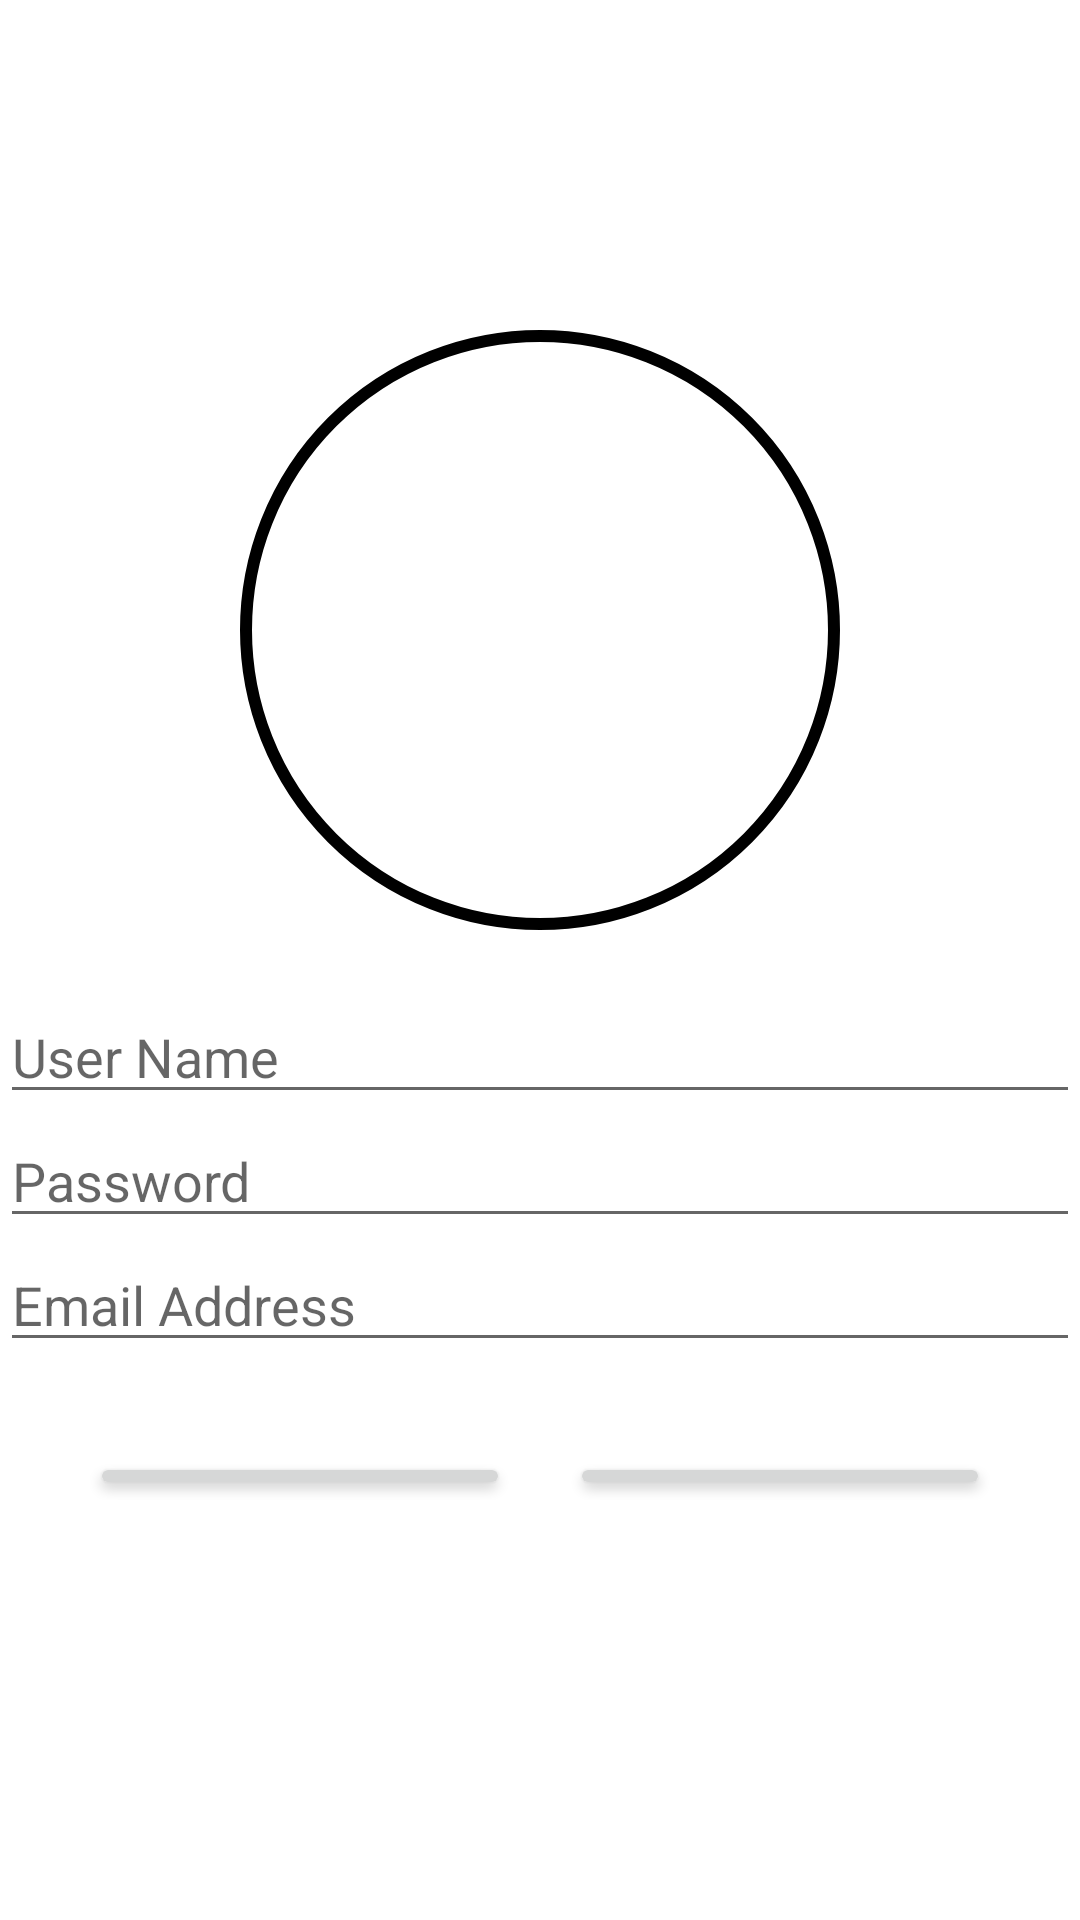

Write the Android layout XML for this screen, with the resource values it uses.
<!-- AndroidManifest.xml: application theme Theme.ListWeatherApp -->
<!-- res/layout/fragment_add.xml -->
<?xml version="1.0" encoding="utf-8"?>
<RelativeLayout xmlns:android="http://schemas.android.com/apk/res/android"
    xmlns:tools="http://schemas.android.com/tools"
    android:layout_width="match_parent"
    android:layout_height="match_parent"
    xmlns:app="http://schemas.android.com/apk/res-auto"
    tools:context=".fragments.AddFragment"
    android:layout_centerInParent="true"
    android:layout_gravity="center"
    android:gravity="center">

    <ImageView
        android:id="@+id/imageView"
        android:layout_width="200dp"
        android:layout_height="200dp"
        app:srcCompat="@drawable/ic_baseline_photo_camera_24"
        android:layout_centerInParent="true"
        android:background="@drawable/round_border"
        android:layout_marginBottom="20dp"/>

    
    <EditText
        android:id="@+id/edittext_firstname"
        android:layout_width="match_parent"
        android:layout_height="wrap_content"
        android:hint="@string/username"
        android:layout_below="@id/imageView"/>
    <EditText
        android:id="@+id/edittext_lastname"
        android:layout_width="match_parent"
        android:layout_height="wrap_content"
        android:layout_below="@id/edittext_firstname"
        android:hint="@string/password"/>
    <EditText
        android:id="@+id/edittext_email"
        android:layout_width="match_parent"
        android:layout_height="wrap_content"
        android:hint="@string/email_address"
        android:layout_below="@id/edittext_lastname"/>
    <LinearLayout
        android:layout_width="match_parent"
        android:layout_height="wrap_content"
        android:orientation="horizontal"
        android:weightSum="2"
        android:layout_below="@id/edittext_email"
        android:layout_margin="30dp">
    <Button
        android:id="@+id/btn_save"
        android:layout_width="wrap_content"
        android:layout_height="wrap_content"
        android:text="@string/save"
        android:layout_weight="1"
        android:layout_marginRight="10dp"/>
    <Button
        android:id="@+id/btn_cancel"
        android:layout_width="wrap_content"
        android:layout_height="wrap_content"
        android:text="@string/cancel"
        android:layout_weight="1"
        android:layout_marginLeft="10dp"/>
    </LinearLayout>

</RelativeLayout>
<!-- resources referenced by this layout -->
<resources>
  <!-- drawable round_border (drawable) -->
  <?xml version="1.0" encoding="utf-8"?>
  <shape xmlns:android="http://schemas.android.com/apk/res/android"
      android:shape="rectangle">
  
      <stroke android:width="4dp" />
  
      <corners android:radius="360dp" />
  
      <padding
          android:bottom="10dp"
          android:left="20dp"
          android:right="20dp"
          android:top="10dp">
  
      </padding>
  </shape>
  <string name="cancel">Cancel</string>
  <string name="email_address">Email Address</string>
  <string name="password">Password</string>
  <string name="save">Save</string>
  <string name="username">User Name</string>
  <style name="Theme.ListWeatherApp" parent="Theme.MaterialComponents.DayNight.DarkActionBar">
          
          <item name="colorPrimary">@color/purple_500</item>
          <item name="colorPrimaryVariant">@color/purple_700</item>
          <item name="colorOnPrimary">@color/white</item>
          
          <item name="colorSecondary">@color/teal_200</item>
          <item name="colorSecondaryVariant">@color/teal_700</item>
          <item name="colorOnSecondary">@color/black</item>
          
          <item name="android:statusBarColor" tools:targetApi="l">?attr/colorPrimaryVariant</item>
          
      </style>
  <!-- not gathered from this repository: default colours our renderer supplied (Android Studio template values) -->
  <color name="purple_500">#FF6200EE</color>
  <color name="purple_700">#FF3700B3</color>
  <color name="teal_200">#FF03DAC5</color>
  <color name="teal_700">#FF018786</color>
  <color name="black">#FF000000</color>
  <color name="white">#FFFFFFFF</color>
</resources>
